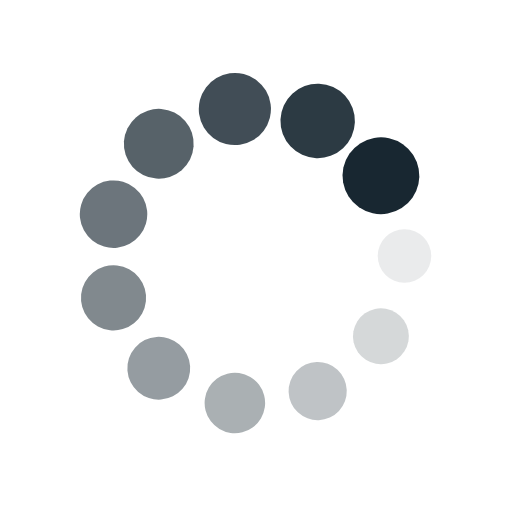
t = 0.00 s
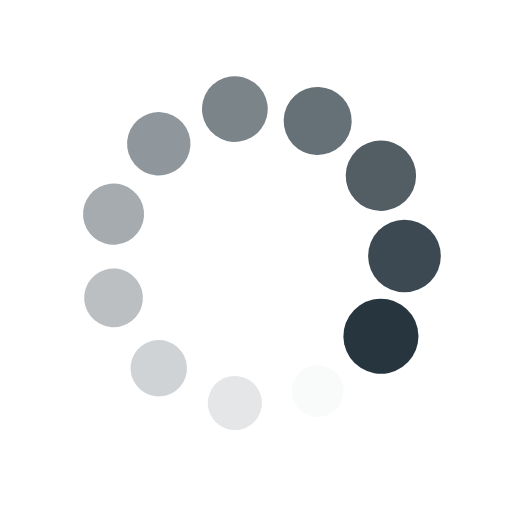
t = 0.25 s
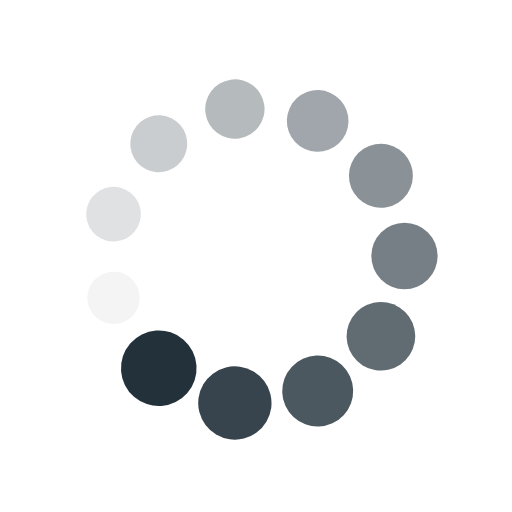
t = 0.50 s
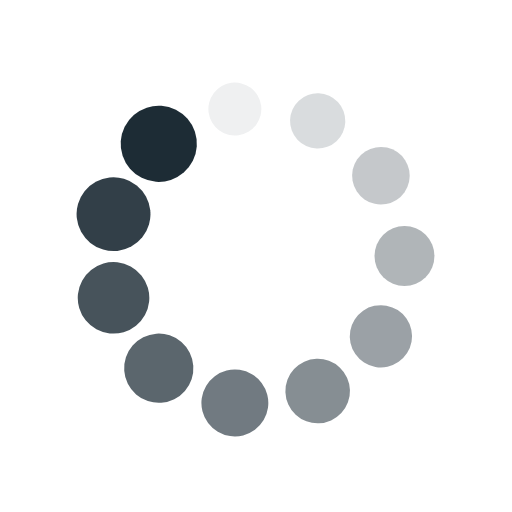
t = 0.75 s

The animated SVG that drew these frames (rendered in a browser with its animation timeline set to each time). Animation: 22 SMIL elements (animate=11,animateTransform=11); one cycle of 1.00 s, repeats indefinitely.

<?xml version="1.0" encoding="utf-8"?>
<svg xmlns="http://www.w3.org/2000/svg" xmlns:xlink="http://www.w3.org/1999/xlink" style="margin: auto; background: none; display: block; shape-rendering: auto;" width="100px" height="100px" viewBox="0 0 100 100" preserveAspectRatio="xMidYMid">
<g transform="translate(79,50)">
<g transform="rotate(0)">
<circle cx="0" cy="0" r="5" fill="#182731" fill-opacity="1">
  <animateTransform attributeName="transform" type="scale" begin="-0.9090909090909091s" values="1.5 1.5;1 1" keyTimes="0;1" dur="1s" repeatCount="indefinite"></animateTransform>
  <animate attributeName="fill-opacity" keyTimes="0;1" dur="1s" repeatCount="indefinite" values="1;0" begin="-0.9090909090909091s"></animate>
</circle>
</g>
</g><g transform="translate(74.39635245210425,65.67858370621232)">
<g transform="rotate(32.72727272727273)">
<circle cx="0" cy="0" r="5" fill="#182731" fill-opacity="0.9090909090909091">
  <animateTransform attributeName="transform" type="scale" begin="-0.8181818181818182s" values="1.5 1.5;1 1" keyTimes="0;1" dur="1s" repeatCount="indefinite"></animateTransform>
  <animate attributeName="fill-opacity" keyTimes="0;1" dur="1s" repeatCount="indefinite" values="1;0" begin="-0.8181818181818182s"></animate>
</circle>
</g>
</g><g transform="translate(62.047035377054705,76.37932786528103)">
<g transform="rotate(65.45454545454545)">
<circle cx="0" cy="0" r="5" fill="#182731" fill-opacity="0.8181818181818182">
  <animateTransform attributeName="transform" type="scale" begin="-0.7272727272727273s" values="1.5 1.5;1 1" keyTimes="0;1" dur="1s" repeatCount="indefinite"></animateTransform>
  <animate attributeName="fill-opacity" keyTimes="0;1" dur="1s" repeatCount="indefinite" values="1;0" begin="-0.7272727272727273s"></animate>
</circle>
</g>
</g><g transform="translate(45.87286969007474,78.70482181454705)">
<g transform="rotate(98.18181818181817)">
<circle cx="0" cy="0" r="5" fill="#182731" fill-opacity="0.7272727272727273">
  <animateTransform attributeName="transform" type="scale" begin="-0.6363636363636364s" values="1.5 1.5;1 1" keyTimes="0;1" dur="1s" repeatCount="indefinite"></animateTransform>
  <animate attributeName="fill-opacity" keyTimes="0;1" dur="1s" repeatCount="indefinite" values="1;0" begin="-0.6363636363636364s"></animate>
</circle>
</g>
</g><g transform="translate(31.009038715586737,71.9167376562735)">
<g transform="rotate(130.9090909090909)">
<circle cx="0" cy="0" r="5" fill="#182731" fill-opacity="0.6363636363636364">
  <animateTransform attributeName="transform" type="scale" begin="-0.5454545454545454s" values="1.5 1.5;1 1" keyTimes="0;1" dur="1s" repeatCount="indefinite"></animateTransform>
  <animate attributeName="fill-opacity" keyTimes="0;1" dur="1s" repeatCount="indefinite" values="1;0" begin="-0.5454545454545454s"></animate>
</circle>
</g>
</g><g transform="translate(22.174703765179576,58.17024414840146)">
<g transform="rotate(163.63636363636365)">
<circle cx="0" cy="0" r="5" fill="#182731" fill-opacity="0.5454545454545454">
  <animateTransform attributeName="transform" type="scale" begin="-0.45454545454545453s" values="1.5 1.5;1 1" keyTimes="0;1" dur="1s" repeatCount="indefinite"></animateTransform>
  <animate attributeName="fill-opacity" keyTimes="0;1" dur="1s" repeatCount="indefinite" values="1;0" begin="-0.45454545454545453s"></animate>
</circle>
</g>
</g><g transform="translate(22.174703765179572,41.82975585159855)">
<g transform="rotate(196.36363636363635)">
<circle cx="0" cy="0" r="5" fill="#182731" fill-opacity="0.45454545454545453">
  <animateTransform attributeName="transform" type="scale" begin="-0.36363636363636365s" values="1.5 1.5;1 1" keyTimes="0;1" dur="1s" repeatCount="indefinite"></animateTransform>
  <animate attributeName="fill-opacity" keyTimes="0;1" dur="1s" repeatCount="indefinite" values="1;0" begin="-0.36363636363636365s"></animate>
</circle>
</g>
</g><g transform="translate(31.00903871558673,28.083262343726513)">
<g transform="rotate(229.0909090909091)">
<circle cx="0" cy="0" r="5" fill="#182731" fill-opacity="0.36363636363636365">
  <animateTransform attributeName="transform" type="scale" begin="-0.2727272727272727s" values="1.5 1.5;1 1" keyTimes="0;1" dur="1s" repeatCount="indefinite"></animateTransform>
  <animate attributeName="fill-opacity" keyTimes="0;1" dur="1s" repeatCount="indefinite" values="1;0" begin="-0.2727272727272727s"></animate>
</circle>
</g>
</g><g transform="translate(45.87286969007473,21.29517818545295)">
<g transform="rotate(261.8181818181818)">
<circle cx="0" cy="0" r="5" fill="#182731" fill-opacity="0.2727272727272727">
  <animateTransform attributeName="transform" type="scale" begin="-0.18181818181818182s" values="1.5 1.5;1 1" keyTimes="0;1" dur="1s" repeatCount="indefinite"></animateTransform>
  <animate attributeName="fill-opacity" keyTimes="0;1" dur="1s" repeatCount="indefinite" values="1;0" begin="-0.18181818181818182s"></animate>
</circle>
</g>
</g><g transform="translate(62.0470353770547,23.620672134718962)">
<g transform="rotate(294.54545454545456)">
<circle cx="0" cy="0" r="5" fill="#182731" fill-opacity="0.18181818181818182">
  <animateTransform attributeName="transform" type="scale" begin="-0.09090909090909091s" values="1.5 1.5;1 1" keyTimes="0;1" dur="1s" repeatCount="indefinite"></animateTransform>
  <animate attributeName="fill-opacity" keyTimes="0;1" dur="1s" repeatCount="indefinite" values="1;0" begin="-0.09090909090909091s"></animate>
</circle>
</g>
</g><g transform="translate(74.39635245210425,34.32141629378768)">
<g transform="rotate(327.2727272727273)">
<circle cx="0" cy="0" r="5" fill="#182731" fill-opacity="0.09090909090909091">
  <animateTransform attributeName="transform" type="scale" begin="0s" values="1.5 1.5;1 1" keyTimes="0;1" dur="1s" repeatCount="indefinite"></animateTransform>
  <animate attributeName="fill-opacity" keyTimes="0;1" dur="1s" repeatCount="indefinite" values="1;0" begin="0s"></animate>
</circle>
</g>
</g>
<!-- [ldio] generated by https://loading.io/ --></svg>
